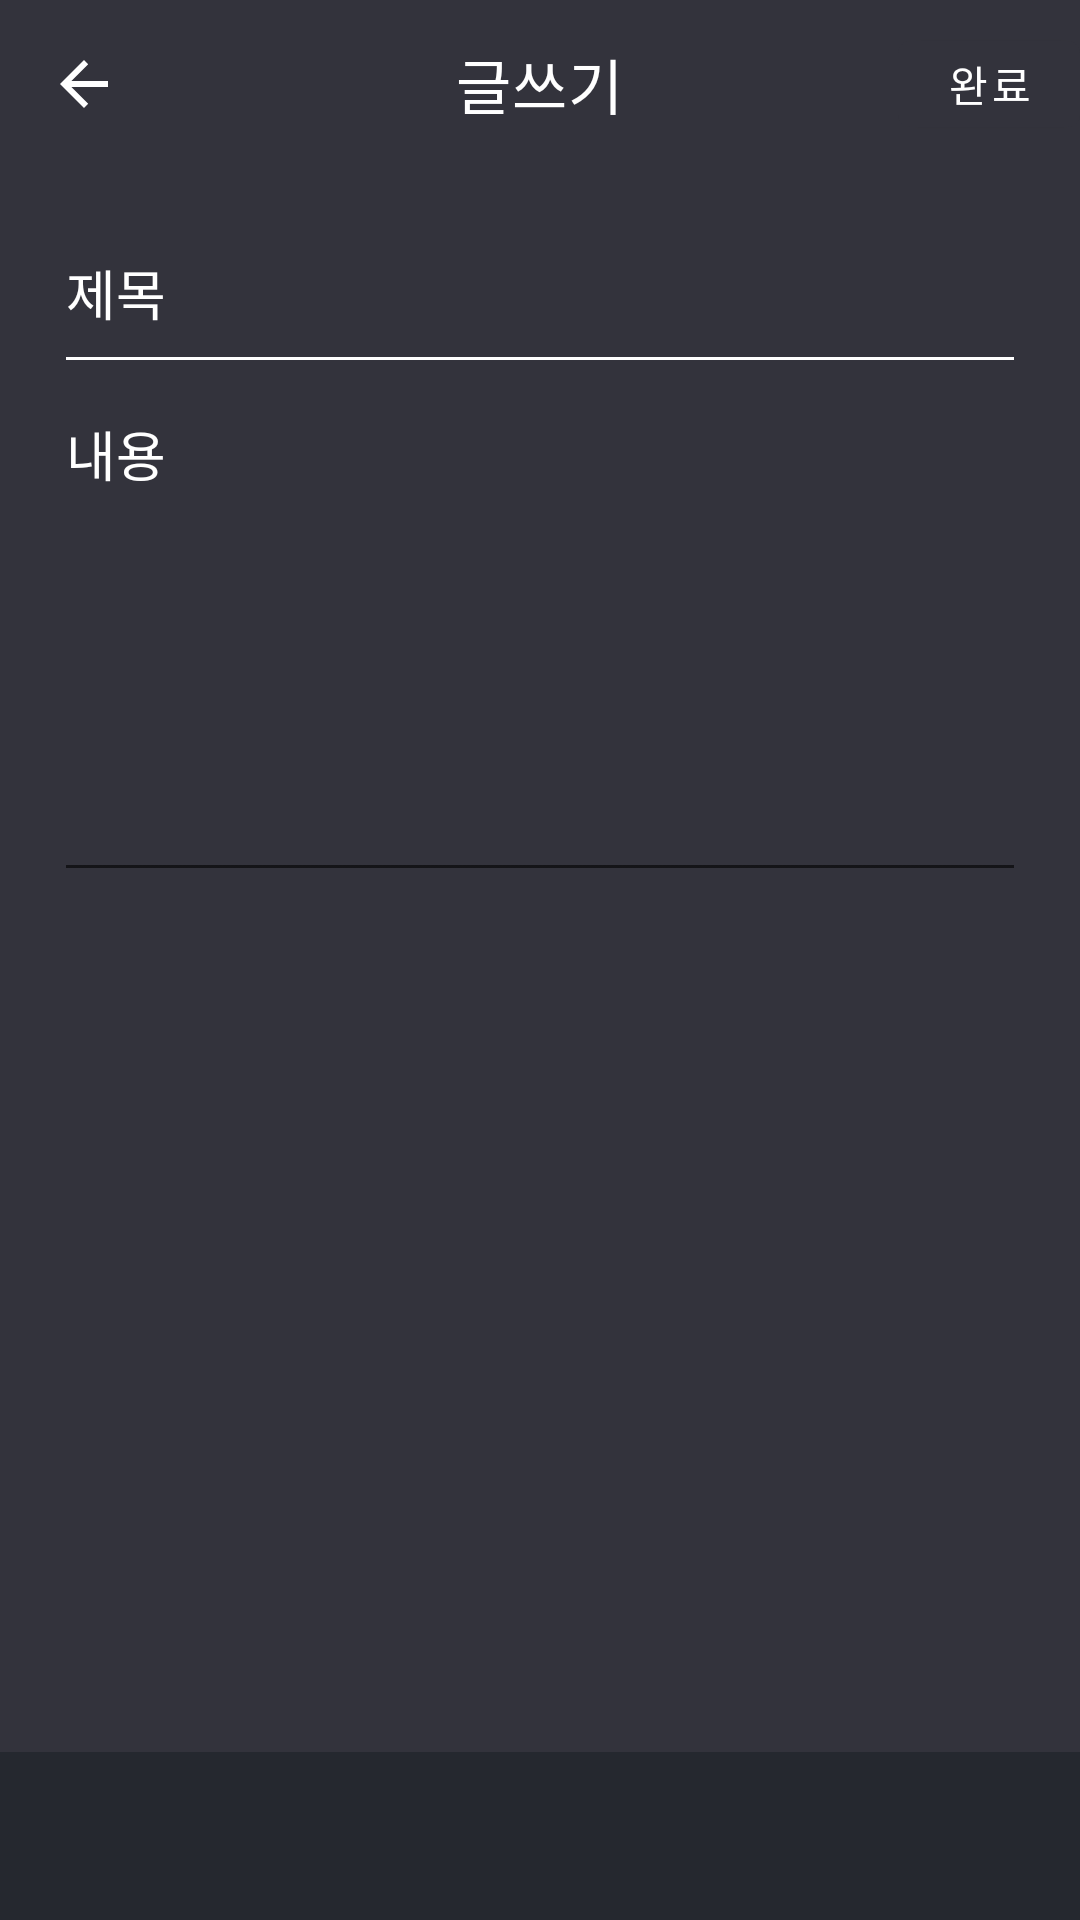

The Android layout XML behind this screen, and the referenced resources:
<!-- AndroidManifest.xml: application theme Theme.GoWork -->
<!-- res/layout/fragment_post.xml -->
<?xml version="1.0" encoding="utf-8"?>
<FrameLayout xmlns:android="http://schemas.android.com/apk/res/android"
    xmlns:app="http://schemas.android.com/apk/res-auto"
    xmlns:tools="http://schemas.android.com/tools"
    android:layout_width="match_parent"
    android:layout_height="match_parent"
    tools:context=".view_Community.PostFragment">

    <androidx.constraintlayout.widget.ConstraintLayout
        android:layout_width="match_parent"
        android:layout_height="match_parent">

        <com.google.android.material.appbar.MaterialToolbar
            android:id="@+id/toolbar"
            android:layout_width="match_parent"
            android:layout_height="wrap_content"
            app:layout_constraintEnd_toEndOf="parent"
            app:layout_constraintStart_toStartOf="parent"
            app:layout_constraintTop_toTopOf="parent"
            app:navigationIcon="?attr/homeAsUpIndicator"
            app:navigationIconTint="@color/white"
            app:title="글쓰기"
            app:titleCentered="true"
            app:titleTextColor="@color/white">

            <com.google.android.material.button.MaterialButton
                android:layout_width="wrap_content"
                android:id="@+id/btn_finish"
                android:layout_height="match_parent"
                android:layout_gravity="end"
                android:minWidth="0dp"
                android:minHeight="0dp"
                android:text="완료" />

        </com.google.android.material.appbar.MaterialToolbar>

        <androidx.constraintlayout.widget.Guideline
            android:id="@+id/guideLine_ver_1"
            android:layout_width="wrap_content"
            android:layout_height="1dp"
            android:orientation="vertical"
            app:layout_constraintGuide_percent="0.05" />

        <androidx.constraintlayout.widget.Guideline
            android:id="@+id/guideLine_ver_2"
            android:layout_width="wrap_content"
            android:layout_height="1dp"
            android:orientation="vertical"
            app:layout_constraintGuide_percent="0.95" />

        <androidx.constraintlayout.widget.Guideline
            android:id="@+id/guideLine_hor_1"
            android:layout_width="wrap_content"
            android:layout_height="1dp"
            android:orientation="horizontal"
            app:layout_constraintGuide_percent="0.1" />

        <com.google.android.material.textfield.TextInputEditText
            android:id="@+id/edt_title"
            android:layout_width="0dp"
            android:layout_height="0dp"
            android:textColor="@color/white"
            android:backgroundTint="@color/white"
            android:hint="제목"
            android:textColorHint="@color/white"
            app:layout_constraintBottom_toTopOf="@+id/guideLine_hor_2"
            app:layout_constraintEnd_toStartOf="@+id/guideLine_ver_2"
            app:layout_constraintStart_toStartOf="@+id/guideLine_ver_1"
            app:layout_constraintTop_toTopOf="@+id/guideLine_hor_1" />

        <androidx.constraintlayout.widget.Guideline
            android:id="@+id/guideLine_hor_2"
            android:layout_width="wrap_content"
            android:layout_height="1dp"
            android:orientation="horizontal"
            app:layout_constraintGuide_percent="0.2" />

        <com.google.android.material.textfield.TextInputEditText
            android:id="@+id/edt_content"
            android:layout_width="0dp"
            android:layout_height="wrap_content"
            android:gravity="start"
            android:hint="내용"
            android:textColor="@color/white"
            android:inputType="text|textMultiLine"
            android:lines="7"
            android:textColorHint="@color/white"
            app:layout_constraintEnd_toStartOf="@+id/guideLine_ver_2"
            app:layout_constraintStart_toStartOf="@+id/guideLine_ver_1"
            app:layout_constraintTop_toBottomOf="@+id/guideLine_hor_2" />

        <androidx.recyclerview.widget.RecyclerView
            android:id="@+id/rv_photo"
            android:layout_width="0dp"
            android:layout_height="100dp"
            app:layout_constraintEnd_toStartOf="@+id/guideLine_ver_2"
            app:layout_constraintStart_toStartOf="@+id/guideLine_ver_1"
            app:layout_constraintTop_toBottomOf="@+id/edt_content" />

        <com.google.android.material.appbar.MaterialToolbar
            android:layout_width="0dp"
            android:layout_height="wrap_content"
            android:background="@color/textField"
            app:layout_constraintBottom_toBottomOf="parent"
            app:layout_constraintEnd_toEndOf="parent"
            app:layout_constraintStart_toStartOf="parent">

            <com.google.android.material.button.MaterialButton
                android:id="@+id/btn_gallery"
                android:layout_width="wrap_content"
                android:layout_height="match_parent"
                android:layout_margin="0dp"
                android:backgroundTint="@color/textField"
                android:gravity="center"
                android:minWidth="0dp"
                android:minHeight="0dp"
                android:padding="0dp"
                app:icon="@drawable/ic_add_photo_24" />

            <com.google.android.material.button.MaterialButton
                android:id="@+id/btn_camera"
                android:layout_width="wrap_content"
                android:layout_height="match_parent"
                android:layout_margin="0dp"
                android:backgroundTint="@color/textField"
                android:gravity="center"
                android:minWidth="0dp"
                android:minHeight="0dp"
                android:padding="0dp"
                app:icon="@drawable/ic_camera_24" />

        </com.google.android.material.appbar.MaterialToolbar>
    </androidx.constraintlayout.widget.ConstraintLayout>

</FrameLayout>
<!-- resources referenced by this layout -->
<resources>
  <color name="textField">#25282f</color>
  <color name="white">#FFFFFFFF</color>
  <style name="Theme.GoWork" parent="Theme.MaterialComponents.DayNight.NoActionBar">
          
          <item name="colorPrimary">@color/purple_500</item>
          <item name="colorPrimaryVariant">@color/purple_700</item>
          <item name="colorOnPrimary">@color/white</item>
          
          <item name="colorSecondary">@color/teal_200</item>
          <item name="colorSecondaryVariant">@color/teal_700</item>
          <item name="colorOnSecondary">@color/black</item>
          
          <item name="android:statusBarColor" tools:targetApi="l">?attr/colorPrimaryVariant</item>
          
  
          
          <item name="android:windowBackground">@color/basic</item>
      </style>
  <color name="purple_500">#33333c</color>
  <color name="purple_700">#33333c</color>
  <color name="teal_200">#FF03DAC5</color>
  <color name="teal_700">#FF018786</color>
  <color name="black">#FF000000</color>
  <color name="basic">#33333c</color>
</resources>
